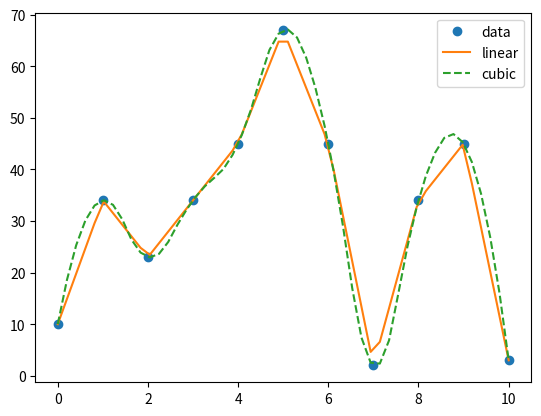

Write the Python code that produced this figure.
import numpy as np
from scipy.interpolate import interp1d
import matplotlib.pyplot as plt
x = np.linspace(0, 10, num=11, endpoint=True)
y = [10,34,23,34,45,67,45,2,34,45,3]
f = interp1d(x, y)
f2 = interp1d(x, y, kind='quadratic')
xnew = np.linspace(0, 10, num=50, endpoint=True)
plt.plot(x, y, 'o', xnew, f(xnew), '-', xnew, f2(xnew), '--')
plt.legend(['data', 'linear', 'cubic'], loc='best')
plt.show()
#asaasasas
